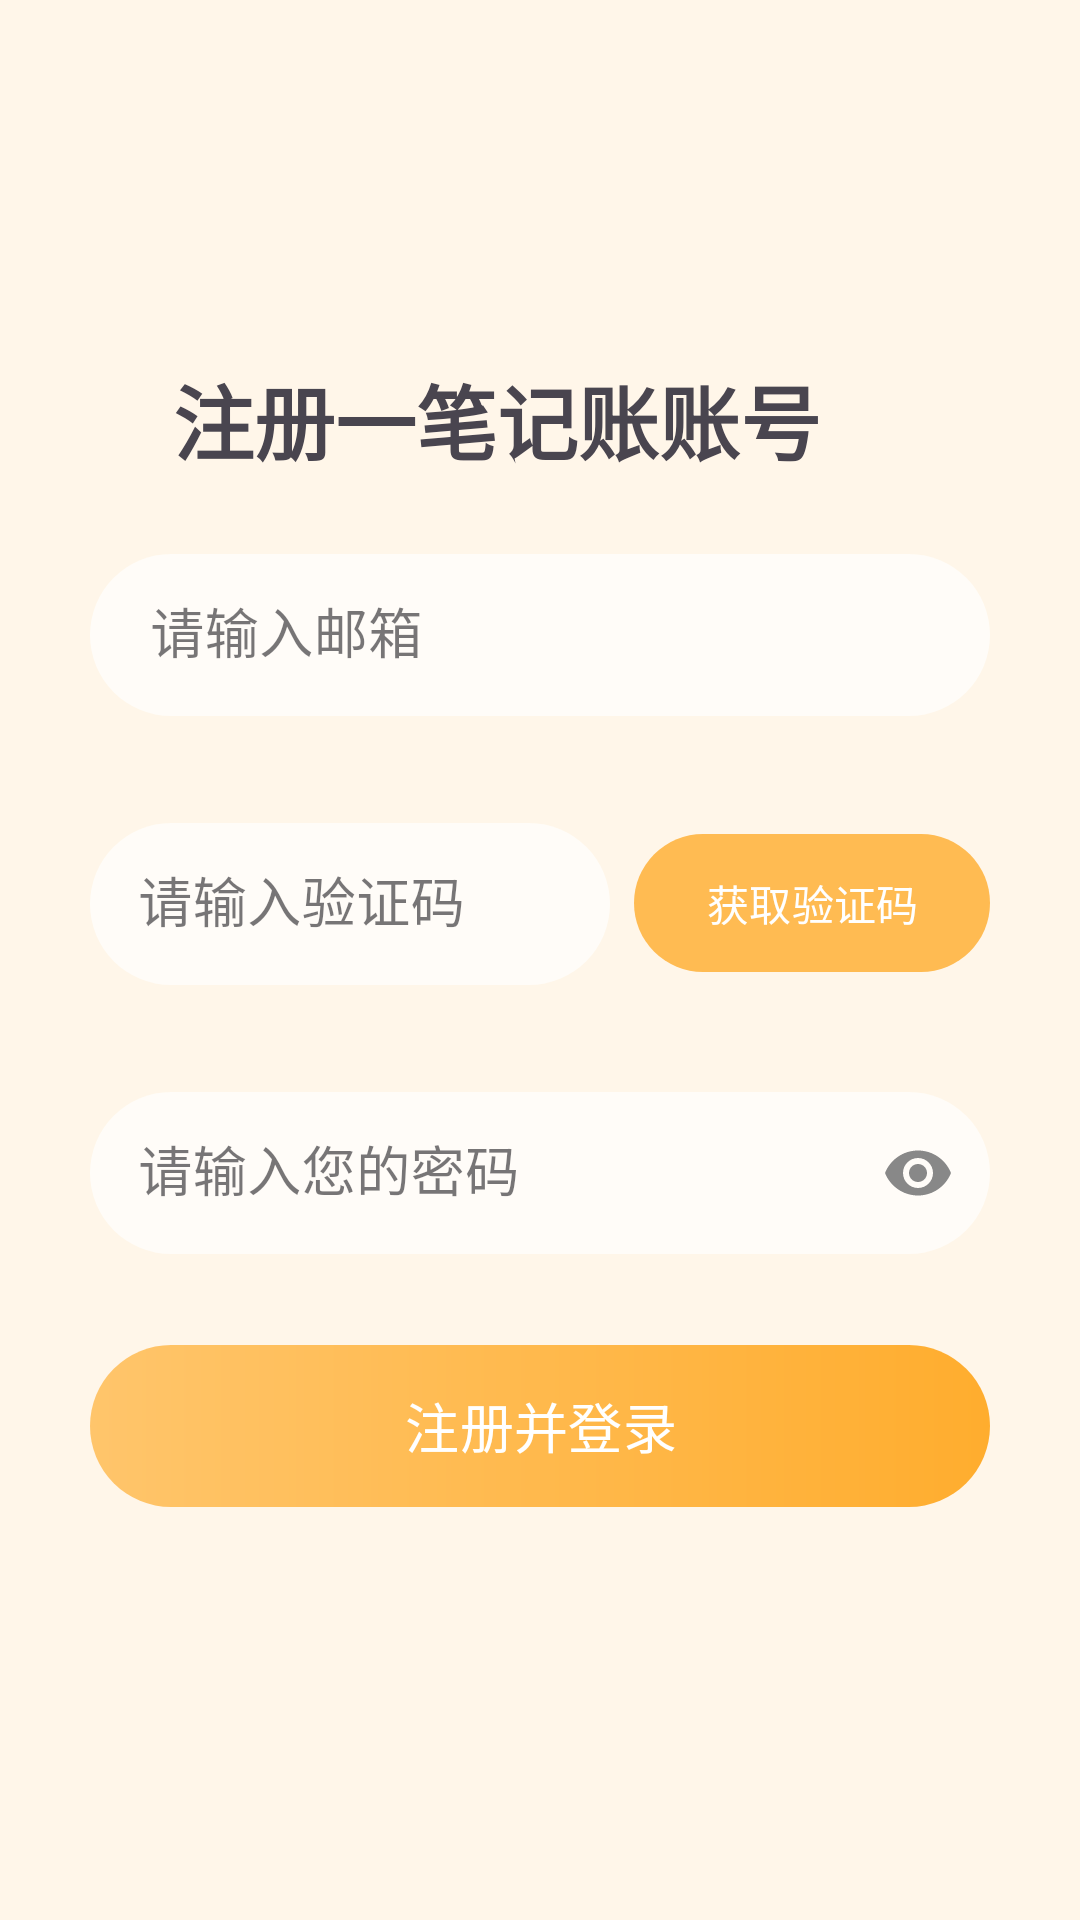

Write the Android layout XML for this screen, with the resource values it uses.
<!-- AndroidManifest.xml: application theme Theme.Accounting -->
<!-- res/layout/activity_register.xml -->
<?xml version="1.0" encoding="utf-8"?>
<androidx.constraintlayout.widget.ConstraintLayout xmlns:android="http://schemas.android.com/apk/res/android"
    xmlns:app="http://schemas.android.com/apk/res-auto"
    xmlns:tools="http://schemas.android.com/tools"
    android:id="@+id/main"
    android:layout_width="match_parent"
    android:layout_height="match_parent"
    android:background="@color/yellow_beige"
    tools:context=".RegisterActivity">

    <TextView
        android:id="@+id/register_title"
        android:layout_width="wrap_content"
        android:layout_height="wrap_content"
        android:text="@string/register_simple_account"
        android:textSize="27sp"
        android:textStyle="bold"

        app:layout_constraintTop_toTopOf="parent"
        app:layout_constraintBottom_toBottomOf="parent"
        app:layout_constraintStart_toStartOf="parent"
        app:layout_constraintEnd_toEndOf="parent"
        app:layout_constraintVertical_bias="0.2"
        app:layout_constraintHorizontal_bias="0.4"
        />

    <com.google.android.material.textfield.TextInputLayout
        android:id="@+id/email_layout"
        android:layout_width="0dp"
        android:layout_height="wrap_content"
        android:layout_marginHorizontal="30dp"

        app:errorEnabled="true"
        app:errorIconDrawable="@null"

        style="@style/Widget.MaterialComponents.TextInputLayout.OutlinedBox"
        app:boxStrokeWidth="0dp"
        app:boxStrokeWidthFocused="0dp"
        app:boxCornerRadiusBottomEnd="30dp"
        app:boxCornerRadiusBottomStart="30dp"
        app:boxCornerRadiusTopEnd="30dp"
        app:boxCornerRadiusTopStart="30dp"
        app:boxBackgroundColor="#B0FFFFFF"

        app:layout_constraintBottom_toBottomOf="parent"
        app:layout_constraintEnd_toEndOf="parent"
        app:layout_constraintStart_toStartOf="parent"
        app:layout_constraintTop_toTopOf="parent"
        app:layout_constraintVertical_bias="0.32">

        <com.google.android.material.textfield.TextInputEditText
            android:id="@+id/email"
            android:layout_width="match_parent"
            android:layout_height="54dp"
            android:hint="@string/email"
            android:inputType="textEmailAddress"
            android:paddingHorizontal="20dp"
            android:singleLine="true"
            android:textColorHint="#888888"
            android:textSize="18sp"
            android:textCursorDrawable="@color/purple_cursor"
            />

    </com.google.android.material.textfield.TextInputLayout>

    <com.google.android.material.textfield.TextInputLayout
        android:id="@+id/verificationCodeLayout"
        android:layout_width="0dp"
        android:layout_height="wrap_content"
        android:layout_marginStart="30dp"
        android:layout_marginEnd="8dp"
        android:layout_marginTop="10dp"

        style="@style/Widget.MaterialComponents.TextInputLayout.OutlinedBox"
        app:boxStrokeWidth="0dp"
        app:boxStrokeWidthFocused="0dp"
        app:boxCornerRadiusBottomEnd="30dp"
        app:boxCornerRadiusBottomStart="30dp"
        app:boxCornerRadiusTopEnd="30dp"
        app:boxCornerRadiusTopStart="30dp"
        app:boxBackgroundColor="#B0FFFFFF"
        app:errorEnabled="true"

        app:layout_constraintHorizontal_weight="1"
        app:layout_constraintStart_toStartOf="parent"
        app:layout_constraintEnd_toStartOf="@+id/gain_verify"
        app:layout_constraintTop_toBottomOf="@id/email_layout">

        <com.google.android.material.textfield.TextInputEditText
            android:id="@+id/verificationCode"
            android:layout_width="match_parent"
            android:layout_height="54dp"
            android:hint="@string/verify"
            android:inputType="number"
            android:maxLength="6"
            android:paddingStart="20dp"
            android:singleLine="true"
            android:textSize="18sp"
            />

    </com.google.android.material.textfield.TextInputLayout>

    <com.google.android.material.button.MaterialButton
        android:id="@+id/gain_verify"
        android:layout_width="wrap_content"
        android:layout_height="54dp"
        android:layout_marginEnd="30dp"
        android:layout_marginTop="15dp"

        android:text="@string/get_verify"
        android:textColor="#FFFFFF"
        app:backgroundTint="#FFBB52"
        app:cornerRadius="30dp"

        app:layout_constraintTop_toBottomOf="@id/email_layout"
        app:layout_constraintEnd_toEndOf="parent" />

    <com.google.android.material.textfield.TextInputLayout
        android:id="@+id/password_layout"
        android:layout_width="0dp"
        android:layout_height="wrap_content"
        android:layout_marginHorizontal="30dp"
        android:layout_marginTop="10dp"

        style="@style/Widget.MaterialComponents.TextInputLayout.OutlinedBox"
        app:boxStrokeWidth="0dp"
        app:boxStrokeWidthFocused="0dp"

        app:boxCornerRadiusBottomEnd="30dp"
        app:boxCornerRadiusBottomStart="30dp"
        app:boxCornerRadiusTopEnd="30dp"
        app:boxCornerRadiusTopStart="30dp"
        app:boxBackgroundColor="#B0FFFFFF"

        app:passwordToggleEnabled="true"
        app:passwordToggleTint="#888888"
        app:errorEnabled="true"

        app:layout_constraintTop_toBottomOf="@id/verificationCodeLayout"
        app:layout_constraintEnd_toEndOf="parent"
        app:layout_constraintStart_toStartOf="parent">

        <com.google.android.material.textfield.TextInputEditText
            android:id="@+id/password"
            android:layout_width="match_parent"
            android:layout_height="54dp"
            android:hint="@string/password"
            android:inputType="textPassword"
            android:paddingStart="20dp"
            android:singleLine="true"
            android:textSize="18sp"
            />

    </com.google.android.material.textfield.TextInputLayout>

    <com.google.android.material.button.MaterialButton
        android:id="@+id/register_login_btn"
        android:layout_width="match_parent"
        android:layout_height="54dp"
        android:layout_marginHorizontal="30dp"
        android:layout_marginTop="10dp"

        android:text="@string/register_login"
        android:textColor="@color/white"
        android:textSize="18sp"

        android:background="@drawable/gradient"
        app:backgroundTint="@null"
        android:elevation="8dp"

        app:cornerRadius="30dp"

        android:insetTop="0dp"
        android:insetBottom="0dp"

        app:layout_constraintEnd_toEndOf="parent"
        app:layout_constraintStart_toStartOf="parent"
        app:layout_constraintTop_toBottomOf="@id/password_layout" />


</androidx.constraintlayout.widget.ConstraintLayout>
<!-- resources referenced by this layout -->
<resources>
  <color name="purple_cursor">#6200EE</color>
  <color name="white">#FFFFFFFF</color>
  <color name="yellow_beige">#FFF6E9</color>
  <!-- drawable gradient (drawable) -->
  <?xml version="1.0" encoding="utf-8"?>
  <shape xmlns:android="http://schemas.android.com/apk/res/android"
      android:shape="rectangle">
      <gradient
          android:startColor="#FFAD2E"
          android:endColor="#FFC56B"
          android:angle="180" />
      <corners android:radius="30dp" />
  </shape>
  <string name="email">请输入邮箱</string>
  <string name="get_verify">获取验证码</string>
  <string name="password">请输入您的密码</string>
  <string name="register_login">注册并登录</string>
  <string name="register_simple_account">注册一笔记账账号</string>
  <string name="verify">请输入验证码</string>
  <style name="Theme.Accounting" parent="Base.Theme.Accounting" />
  <style name="Base.Theme.Accounting" parent="Theme.Material3.DayNight.NoActionBar">
          
          
      </style>
</resources>
